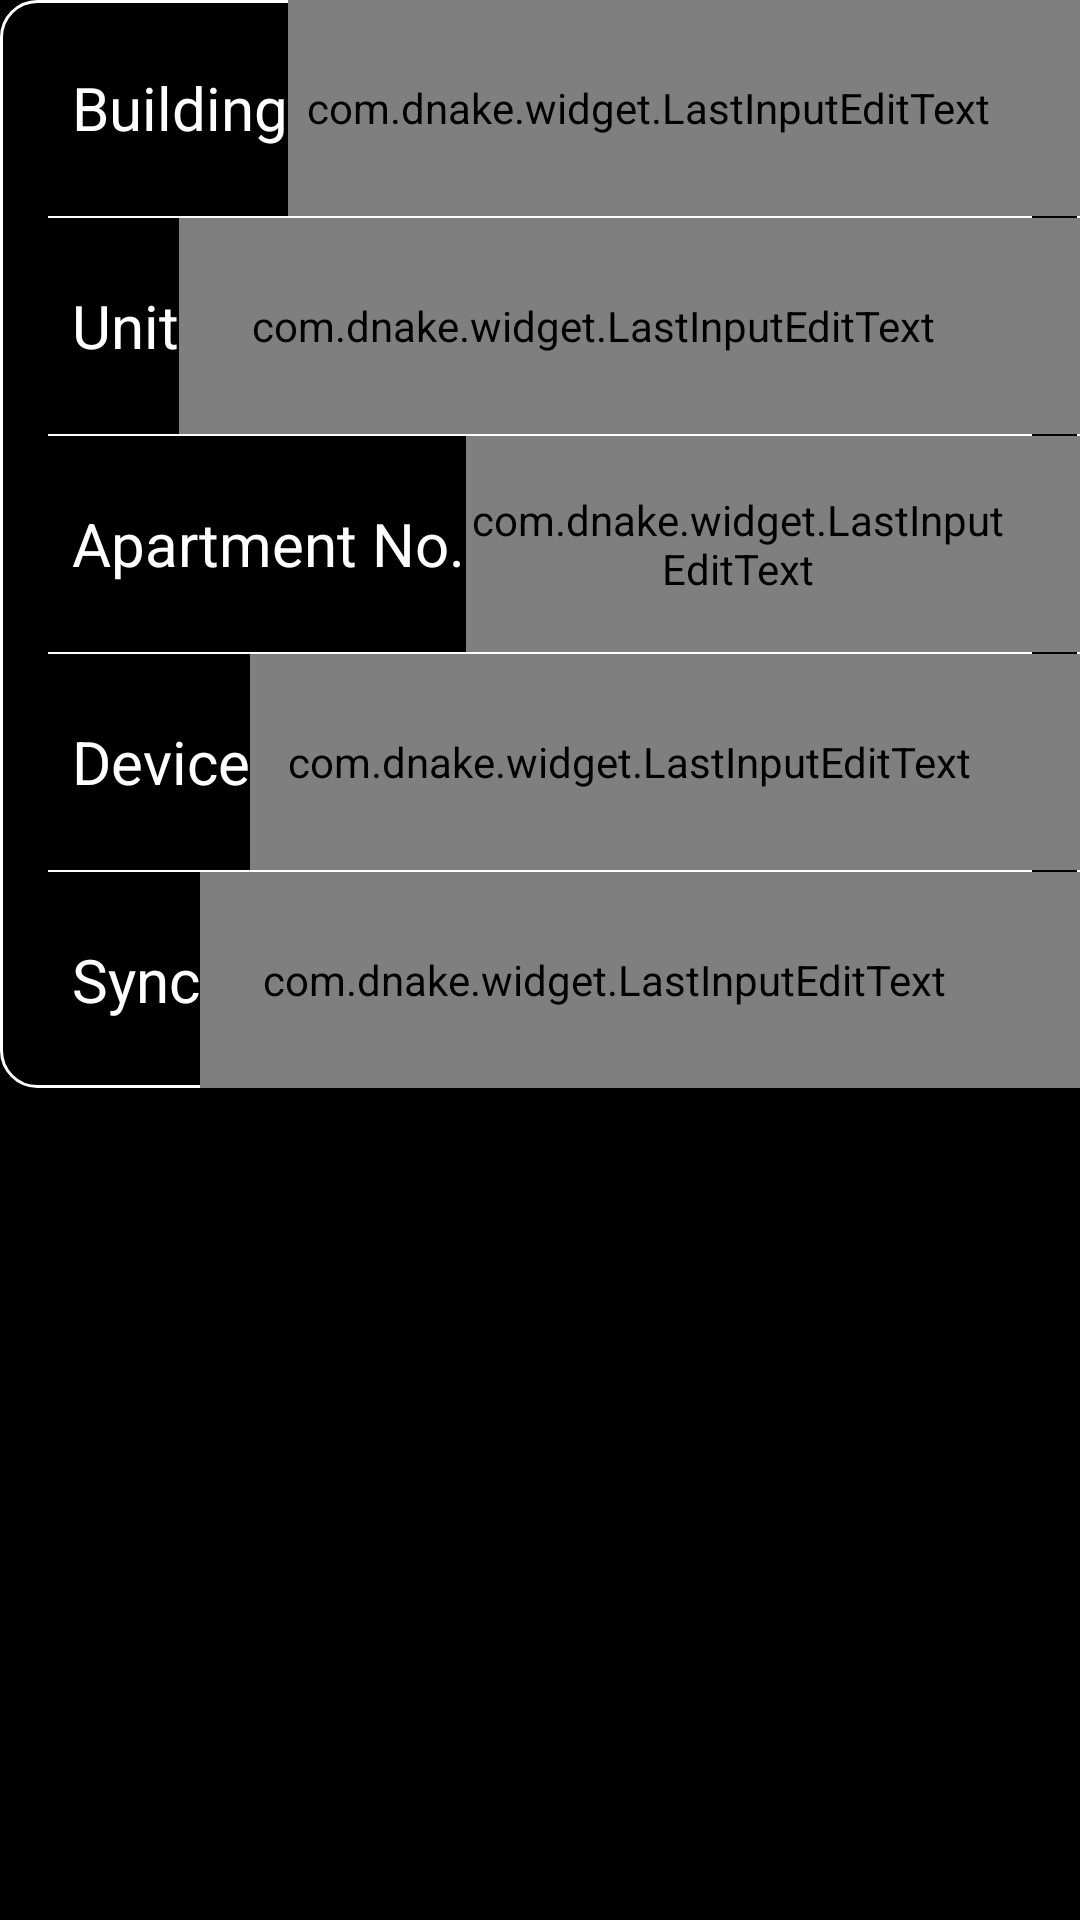

Layout XML and referenced resources for this Android screen:
<!-- AndroidManifest.xml: application theme AppBaseTheme -->
<!-- res/layout/fragment_room.xml -->
<?xml version="1.0" encoding="utf-8"?>
<ScrollView xmlns:android="http://schemas.android.com/apk/res/android"
    android:layout_width="match_parent"
    android:layout_height="match_parent"
    android:fitsSystemWindows="true">

    <LinearLayout
        android:layout_width="match_parent"
        android:layout_height="wrap_content"
        android:background="@drawable/shape_layout_24"
        android:orientation="vertical">

        <LinearLayout
            android:layout_width="match_parent"
            android:layout_height="72dp"
            android:gravity="center_vertical"
            android:orientation="horizontal"
            android:paddingStart="24dp">

            <TextView
                android:layout_width="wrap_content"
                android:layout_height="wrap_content"
                android:text="@string/room_building"
                android:textColor="@color/white"
                android:textSize="20sp" />

            <com.dnake.widget.LastInputEditText
                android:id="@+id/et_building"
                android:layout_width="0dp"
                android:layout_height="match_parent"
                android:layout_weight="1"
                android:background="@null"
                android:gravity="end|center_vertical"
                android:imeOptions="actionNext"
                android:inputType="number"
                android:nextFocusForward="@+id/et_riser"
                android:paddingEnd="24dp"
                android:singleLine="true"
                android:textColor="@color/white"
                android:textSize="20sp" />
        </LinearLayout>

        <View
            android:layout_width="match_parent"
            android:layout_height="0.5dp"
            android:layout_marginLeft="16dp"
            android:layout_marginRight="16dp"
            android:background="@color/white" />

        <LinearLayout
            android:layout_width="match_parent"
            android:layout_height="72dp"
            android:gravity="center_vertical"
            android:orientation="horizontal"
            android:paddingStart="24dp">

            <TextView
                android:layout_width="wrap_content"
                android:layout_height="wrap_content"
                android:text="@string/room_riser"
                android:textColor="@color/white"
                android:textSize="20sp" />

            <com.dnake.widget.LastInputEditText
                android:id="@+id/et_riser"
                android:layout_width="0dp"
                android:layout_height="match_parent"
                android:layout_weight="1"
                android:background="@null"
                android:gravity="end|center_vertical"
                android:imeOptions="actionNext"
                android:inputType="number"
                android:nextFocusForward="@+id/et_apartment_no"
                android:paddingEnd="24dp"
                android:singleLine="true"
                android:textColor="@color/white"
                android:textSize="20sp" />
        </LinearLayout>

        <View
            android:layout_width="match_parent"
            android:layout_height="0.5dp"
            android:layout_marginLeft="16dp"
            android:layout_marginRight="16dp"
            android:background="@color/white" />

        <LinearLayout
            android:layout_width="match_parent"
            android:layout_height="72dp"
            android:gravity="center_vertical"
            android:orientation="horizontal"
            android:paddingStart="24dp">

            <TextView
                android:layout_width="wrap_content"
                android:layout_height="wrap_content"
                android:text="@string/room_apart_no"
                android:textColor="@color/white"
                android:textSize="20sp" />

            <com.dnake.widget.LastInputEditText
                android:id="@+id/et_apartment_no"
                android:layout_width="0dp"
                android:layout_height="match_parent"
                android:layout_weight="1"
                android:background="@null"
                android:gravity="end|center_vertical"
                android:imeOptions="actionNext"
                android:inputType="number"
                android:nextFocusForward="@+id/et_device"
                android:paddingEnd="24dp"
                android:singleLine="true"
                android:textColor="@color/white"
                android:textSize="20sp" />
        </LinearLayout>

        <View
            android:layout_width="match_parent"
            android:layout_height="0.5dp"
            android:layout_marginLeft="16dp"
            android:layout_marginRight="16dp"
            android:background="@color/white" />

        <LinearLayout
            android:layout_width="match_parent"
            android:layout_height="72dp"
            android:gravity="center_vertical"
            android:orientation="horizontal"
            android:paddingStart="24dp">

            <TextView
                android:layout_width="wrap_content"
                android:layout_height="wrap_content"
                android:text="@string/room_device"
                android:textColor="@color/white"
                android:textSize="20sp" />

            <com.dnake.widget.LastInputEditText
                android:id="@+id/et_device"
                android:layout_width="0dp"
                android:layout_height="match_parent"
                android:layout_weight="1"
                android:background="@null"
                android:gravity="end|center_vertical"
                android:imeOptions="actionNext"
                android:inputType="number"
                android:nextFocusForward="@+id/et_sync"
                android:paddingEnd="24dp"
                android:singleLine="true"
                android:textColor="@color/white"
                android:textSize="20sp" />
        </LinearLayout>

        <View
            android:layout_width="match_parent"
            android:layout_height="0.5dp"
            android:layout_marginLeft="16dp"
            android:layout_marginRight="16dp"
            android:background="@color/white" />

        <LinearLayout
            android:layout_width="match_parent"
            android:layout_height="72dp"
            android:gravity="center_vertical"
            android:orientation="horizontal"
            android:paddingStart="24dp">

            <TextView
                android:layout_width="wrap_content"
                android:layout_height="wrap_content"
                android:text="@string/room_sync"
                android:textColor="@color/white"
                android:textSize="20sp" />

            <com.dnake.widget.LastInputEditText
                android:id="@+id/et_sync"
                android:layout_width="0dp"
                android:layout_height="match_parent"
                android:layout_weight="1"
                android:background="@null"
                android:gravity="end|center_vertical"
                android:imeOptions="actionNext"
                android:nextFocusForward="@+id/et_cms_ip"
                android:paddingEnd="24dp"
                android:singleLine="true"
                android:textColor="@color/white"
                android:textSize="20sp" />
        </LinearLayout>

        <View
            android:layout_width="match_parent"
            android:layout_height="0.5dp"
            android:layout_marginLeft="16dp"
            android:layout_marginRight="16dp"
            android:background="@color/white"
            android:visibility="gone" />

        <LinearLayout
            android:layout_width="match_parent"
            android:layout_height="72dp"
            android:gravity="center_vertical"
            android:orientation="horizontal"
            android:paddingStart="24dp"
            android:visibility="gone">

            <TextView
                android:layout_width="wrap_content"
                android:layout_height="wrap_content"
                android:text="@string/room_cms_ip"
                android:textColor="@color/white"
                android:textSize="20sp" />

            <com.dnake.widget.LastInputEditText
                android:id="@+id/et_cms_ip"
                android:layout_width="0dp"
                android:layout_height="match_parent"
                android:layout_weight="1"
                android:background="@null"
                android:gravity="end|center_vertical"
                android:imeOptions="actionNext"
                android:nextFocusForward="@+id/et_password"
                android:paddingEnd="24dp"
                android:singleLine="true"
                android:textColor="@color/white"
                android:textSize="20sp" />
        </LinearLayout>

        <View
            android:layout_width="match_parent"
            android:layout_height="0.5dp"
            android:layout_marginLeft="16dp"
            android:layout_marginRight="16dp"
            android:background="@color/white"
            android:visibility="gone" />

        <LinearLayout
            android:layout_width="match_parent"
            android:layout_height="72dp"
            android:gravity="center_vertical"
            android:orientation="horizontal"
            android:paddingStart="24dp"
            android:visibility="gone">

            <TextView
                android:layout_width="wrap_content"
                android:layout_height="wrap_content"
                android:text="@string/room_pwd"
                android:textColor="@color/white"
                android:textSize="20sp" />

            <View
                android:layout_width="0dp"
                android:layout_height="wrap_content"
                android:layout_weight="1" />

            <com.dnake.widget.LastInputEditText
                android:id="@+id/et_password"
                android:layout_width="wrap_content"
                android:layout_height="match_parent"
                android:layout_marginStart="24dp"
                android:background="@null"
                android:gravity="end|center_vertical"
                android:imeOptions="actionDone"
                android:inputType="textPassword"
                android:paddingEnd="24dp"
                android:singleLine="true"
                android:textColor="@color/white"
                android:textSize="20sp" />
        </LinearLayout>
    </LinearLayout>
</ScrollView>
<!-- resources referenced by this layout -->
<resources>
  <color name="white">#FFFFFFFF</color>
  <!-- drawable shape_layout_24 (drawable) -->
  <?xml version="1.0" encoding="utf-8"?>
  <shape xmlns:android="http://schemas.android.com/apk/res/android">
      <corners
          android:bottomLeftRadius="12dp"
          android:bottomRightRadius="12dp"
          android:topLeftRadius="12dp"
          android:topRightRadius="12dp" />
      <stroke
          android:width="1dp"
          android:color="@android:color/white" />
  </shape>
  <string name="room_apart_no">Apartment No.</string>
  <string name="room_building">Building</string>
  <string name="room_cms_ip">CMS IP</string>
  <string name="room_device">Device</string>
  <string name="room_pwd">Password</string>
  <string name="room_riser">Unit</string>
  <string name="room_sync">Sync</string>
  <style name="AppBaseTheme" parent="android:Theme.Holo.NoActionBar.Fullscreen">
      </style>
</resources>
